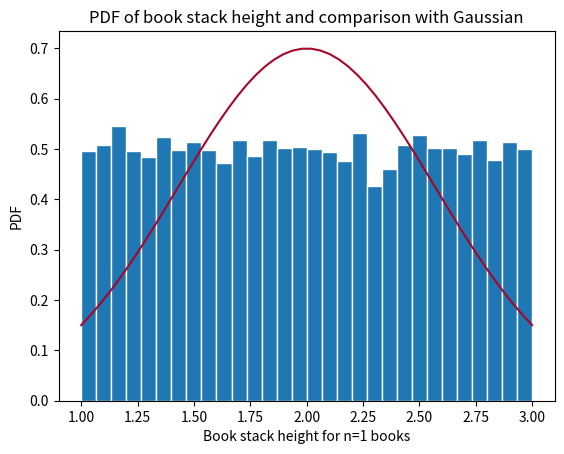
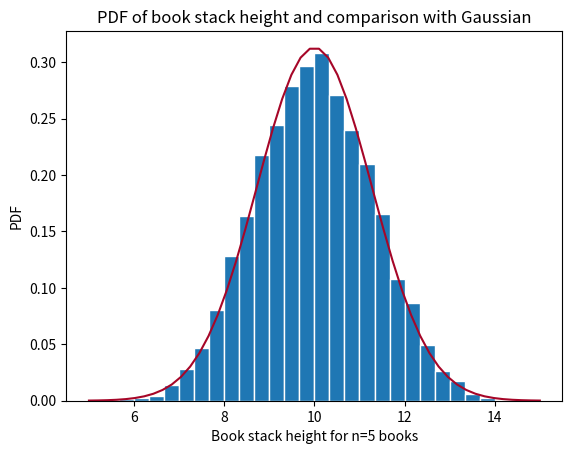
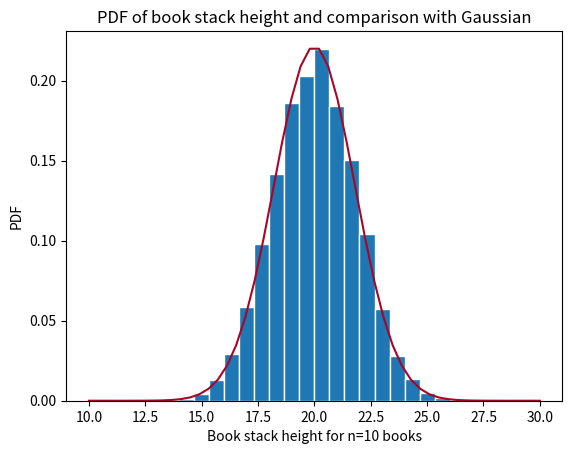
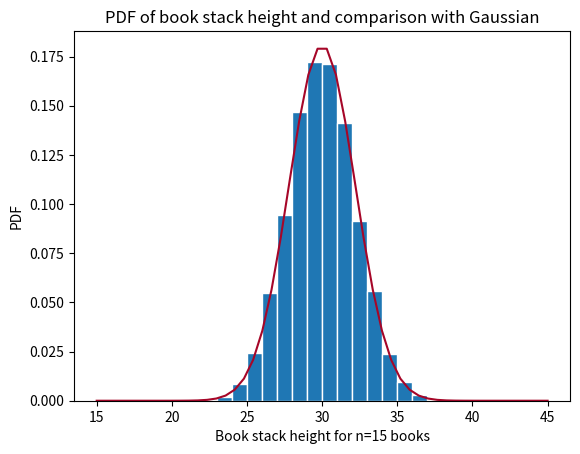

Write the Python code that produced these figures, in order.
# -*- coding: utf-8 -*-
"""

@author: LONGCHENG
"""

"381-LAB 4"
import numpy as np
from matplotlib import pyplot as plt
import math
from scipy.stats import expon

def CentrlLimitTheorem(N,n):
    mu_w = 2
    sigma_w = 0.57
    sigma_sn = sigma_w*math.sqrt(n)
    var = sigma_sn*sigma_sn
    mu_sn = n*mu_w
    nbins = 30      #number of bins
    edgecolor = 'w' #color separating bars in the bargraph
    x = np.zeros(N)
#calculations for X
    for k in range(N):
        # x is the array with the values
        # of the RV to be plotted
        # the min bookwidth = 1,
        # the max bookwidth = 3
        for l in range(n):
            x[k] += np.random.uniform(n*1,n*3)
        x[k] *= 1/n
#probability histogram of the RV S
    #create bins and histogram
    fig1 = plt.figure(n+1)
    bins = [float(x) for x in np.linspace(n*1, n*3, nbins+1)]
    h1, bin_edges = np.histogram(x,bins,density=True)
    #define points on the horizontal axis
    be1 = bin_edges[0:np.size(bin_edges)-1]
    be2 = bin_edges[1:np.size(bin_edges)]
    b1 =  (be1+be2) / 2
    barwidth = b1[1] - b1[0] #width of bars in the bargraph
    plt.bar(b1,h1, width=barwidth, edgecolor=edgecolor)
#Gaussian function
    x0 = np.linspace(n*1,n*3)
    fact = 1/(np.sqrt(2*np.pi*var))
    y = fact*np.exp(-(x0-mu_sn)**2/(2*var))
#plotting of the Gaussian function
    plt.plot(x0,y, color='#A60628')
    plt.title('PDF of book stack height and comparison with Gaussian')
    plt.xlabel('Book stack height for n='+str(n)+' books')
    plt.ylabel('PDF')
    fig1.show()


def ExponentiallyDistributedRandomVariables(N):
    beta = 0.5
    #t is a exponential continuous random variable.
    t = expon.rvs(scale = beta, size = N)
#probability histogram of the RV T
    fig1 = plt.figure(1)
    plt.hist(t,bins = 31, normed = True, edgecolor='w')
    plt.xlim(0,4)
    
#Gaussian function
    x = np.linspace(0,4)
    y = 2*np.exp(-2*x)
    plt.plot(x,y, color='#A60628')
    plt.title('PDF of the RV T and comparison with g(x) plot')
    plt.ylabel('PDF')
    fig1.show()
    
def DistributionoftheSum(N,n):
    beta = 45
    mu_c = n* beta
    sigma_c = beta * np.sqrt(n)
    var = sigma_c * sigma_c
    nbins = 30
    edgecolor = 'w'
    x = np.zeros((N))
#calculations for X
    for k in range(N):
        # x is the array with the values
        # of the RV to be plotted
        for l in range(n):
            x[k] += np.random.exponential(beta)
#probability histogram of the RV T
    #create bins and histogram
    fig1 = plt.figure(3)
    bins = [float(x) for x in np.linspace(350,2100, nbins+1)]
    h1, bin_edges = np.histogram(x,bins,density=True)
    #define points on the horizontal axis
    be1 = bin_edges[0:np.size(bin_edges)-1]
    be2 = bin_edges[1:np.size(bin_edges)]
    b1 =  (be1+be2) / 2
    barwidth = b1[1] - b1[0] #width of bars in the bargraph
    plt.bar(b1,h1, width=barwidth, edgecolor=edgecolor)
#plot the graph of normal distribution
    x0 = np.linspace(350,2100)
    fact = 1/(np.sqrt(2*np.pi*var))
    y = fact*np.exp(-(x0-mu_c)**2/(2*var))
    plt.plot(x0,y,color='#A60628')
    plt.title('PDF of the RV T and comparison with noraml distribution')
    plt.ylabel('PDF')
    fig1.show()
    
    
#plot of CDF
    fig2 = plt.figure(4)
    H1 = np.cumsum(h1)*barwidth
    plt.bar(b1,H1,width=barwidth,edgecolor=edgecolor)
    plt.title('CDF of the lifetime of a carton')
    plt.ylabel('CDF')
    fig2.show()
    

    




CentrlLimitTheorem(10000,1)
CentrlLimitTheorem(10000,5)
CentrlLimitTheorem(10000,10)
CentrlLimitTheorem(10000,15)
#ExponentiallyDistributedRandomVariables(10000)
#DistributionoftheSum(10000,24)